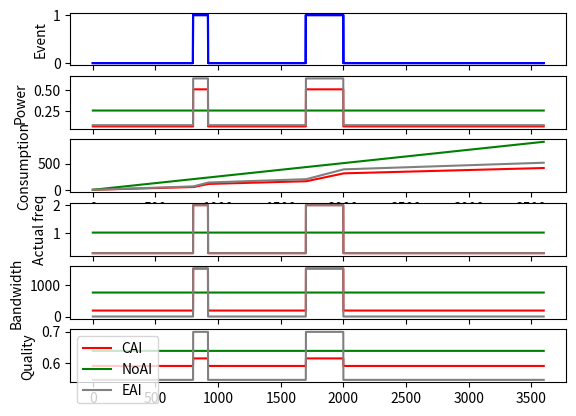

Source code (Python):
import time
from math import floor
import matplotlib.pyplot as plt
import random
import numpy as np

# Sample based simulator
#

timestep = 1  # s

# Delay due to processing and sending, receiving
noai_delay = (0.428805555555556 + 0.006166666666667 + 10.450 / 1000)
cai_delay = (0.428805555555556 + 0.006166666666667 + 10.450 / 1000)
eai_delay = (30 / 1000) + (111.78 / 1000) + (10.45 / 1000)

# Maximal frequency in the given mode
noai_freq = 2
cai_freq = 2  # Hz
eai_freq = 2

# Size of sent packet
# TODO add received
noai_packet = 772
cai_packet = 772  # byte
eai_packet = 5

# Consumtion/sample = t * U * I= (SAMPLING + PREDICTION + SENDING) * 3.3V * 45mA = [mWs]
# Consumption / sample
noai_cps = (0.428805555555556 + 0.006166666666667) * 5 * 116.73 / 1000  # t * U * I = (kiolvasas + kalkulacio + kuldes)
eai_cps = (0.428805555555556 + 0.1117801683816651) * 5 * 116.73 / 1000
eai_cps_send = (0.428805555555556 + 0.006166666666667 + 0.1117801683816651) * 5 * 116.73 / 1000
cai_cps = (0.428805555555556 + 0.006166666666667) * 5 * 116.73 / 1000  # t * U * I = (kiolvasas + kalkulacio + kuldes)

# Frequencies
noai_fmax = 1
noai_fmin = 1
cai_fmax = 2
cai_fmin = 0.25
eai_fmax = 2
eai_fmin = 0.25


class Sensor():
    def __init__(self, id, ai_mode):
        # AI mode dependant variables
        if ai_mode == 0:
            self.delay = cai_delay
            # self.max_freq = cai_freq
            self.packet_size = cai_packet
            self.cps = cai_cps
            self.accuracy = 0.85
            self.completeness = 0.5
            self.fmax = cai_fmax
            self.fmin = cai_fmin
        if ai_mode == 1:
            self.delay = noai_delay
            # self.max_freq = frequency
            self.packet_size = noai_packet
            self.cps = noai_cps
            self.accuracy = 1
            self.completeness = 0
            self.fmax = noai_fmax
            self.fmin = noai_fmin
        if ai_mode == 2:
            self.delay = eai_delay
            # self.max_freq = eai_freq
            self.packet_size = eai_packet
            self.cps = eai_cps
            self.accuracy = 0.6
            self.completeness = 0.5
            self.fmax = eai_fmax
            self.fmin = eai_fmin

        self.id = id
        self.frequency = self.fmin
        self.ai_mode = ai_mode  # 0 - centralized AI, 1 - no AI, 2 - edge AI
        self.neighbours = list()
        self.event = False
        self.delay_handled = False
        self.event_duration = 0
        self.consumption = 0
        self.sent_bytes = 0
        self.samples = 0

        # Per sec variables
        self.actual_frequency = self.frequency
        self.actual_bandwidth = 0
        self.actual_power = 0
        self.actual_quality = 0



    def step(self):
        # If there is new event process it, calculate with higher freqs,
        #  we have to handle the delay once due to processing
        if self.event:
            # If the event's duration or the remaining duration is shorter than a timestep
            if self.event_duration <= timestep:
                if not self.delay_handled:
                    self.actual_frequency = self.fmax
                    self.samples += floor((self.event_duration - self.delay) * self.actual_frequency)
                    self.delay_handled = True
                    self.samples += floor((timestep - self.event_duration) * self.actual_frequency)

                else:
                    # Max frequency samples
                    self.samples += floor(self.event_duration * self.actual_frequency)
                    # Base frequency samples
                    self.actual_frequency = self.fmin
                    self.samples += floor((timestep - self.event_duration) * self.actual_frequency)

                self.event = False
                self.delay_handled = False
                self.event_duration = 0

            # If the event's duration is longer then one timestep
            else:
                # The delay has NOT handled already
                if not self.delay_handled:
                    self.actual_frequency = self.fmax
                    self.samples += floor((timestep - self.delay) * self.actual_frequency)
                    # self.event_duration -= self.delay
                    self.event_duration -= timestep
                    self.delay_handled = True
                # The delay has handled already
                else:
                    self.samples += floor(timestep * self.actual_frequency)
                    self.event_duration -= timestep

        # If there is no event, calculate with base freq
        else:
            self.samples += (timestep * self.actual_frequency)

        # Summarize energy, sent bytes based on samples
        # Calculate E, B
        # ...
        # Calculate actual metrics
        # Edge AI needs another method to calculate,if there is event
        self.actual_bandwidth = self.actual_frequency * self.packet_size
        self.actual_power = self.actual_frequency * self.cps
        self.actual_quality = ((1 - self.delay * self.actual_frequency) + self.accuracy + (
                self.actual_frequency / self.fmax) + self.completeness) / 4
        if self.ai_mode == 2 and self.event:
            self.actual_bandwidth = self.actual_frequency * noai_packet
            self.actual_power = self.actual_frequency * eai_cps_send

        self.sent_bytes += self.samples * self.packet_size
        self.consumption += self.samples * self.cps
        # print(f"ID:{self.id} samples: {self.samples} sent bytes: {self.sent_bytes}")
        self.samples = 0

    def register_event(self, duration):
        if duration <= 0:
            print('Event duration can not be 0 or negative')
            return
        self.event_duration = duration
        self.event = True

    def print_stats(self):
        print(f"ID:{self.id}, sent bytes: {self.sent_bytes}")

    def event_generator(self):
        if random.randint(0, 100) > 95:
            # self.register_event(duration=random.random()*120)
            self.register_event(duration=3)


if __name__ == '__main__':
    sensor_list = list()
    simulation_length = 3600  # sec

    population_step = 1000
    population_max = 10000  # number
    event_min = 2
    event_max = 120
    ai = 2
    freq =0.25
    color_list = ("red", "green", "grey")
    # ai_mode  0 - centralized AI, 1 - no AI, 2 - edge AI
    label_list = ("CAI", "NoAI", "EAI")
    for ai_v in range(0,3,1):

        consumption_list = list()
        bytes_list = list()
        delay_list = list()
        actual_frequency_list = list()
        actual_power_list = list()
        actual_bandwidth_list = list()
        actual_quality_list = list()
        event_list = list()
    # Test with 1 sensor
        s1 = Sensor(1, ai_v)
        for t in range(0, simulation_length, timestep):
            s1.step()
            actual_power_list.append(s1.actual_power)
            actual_bandwidth_list.append(s1.actual_bandwidth)
            actual_frequency_list.append(s1.actual_frequency)
            actual_quality_list.append(s1.actual_quality)
            consumption_list.append(s1.consumption)
            if t == 800:
                s1.register_event(120)
            if t == 1700:
                s1.register_event(300)
            if (t >= 800 and t < 920) or (1700 <= t < 2000):
                event_list.append(1)
            else:
                event_list.append(0)

        plt.figure('Graphs')

        plt.subplot(611)
        plt.ylabel('Event')
        plt.plot(event_list, color="blue")
        plt.subplot(612)
        plt.ylabel('Power')
        line = plt.plot(actual_power_list, color=color_list[ai_v], label=label_list[ai_v])
        plt.subplot(613)
        plt.ylabel('Consumption')
        plt.plot(consumption_list, color=color_list[ai_v], label=label_list[ai_v])
        plt.subplot(614)
        plt.ylabel('Actual freq')
        plt.plot(actual_frequency_list, color=color_list[ai_v], label=label_list[ai_v])
        plt.subplot(615)
        plt.ylabel('Bandwidth')
        plt.plot(actual_bandwidth_list, color=color_list[ai_v], label=label_list[ai_v])
        plt.subplot(616)
        plt.ylabel('Quality')
        plt.plot(actual_quality_list, color=color_list[ai_v], label=label_list[ai_v])
        plt.legend(loc="upper left")
        # plt.figure('Event')
        # plt.plot(event_list)
        # plt.figure('Power')
        # line = plt.plot(actual_power_list)
        # plt.legend((line,),(str(ai_v),))
        # plt.figure('Consumption')
        # plt.plot(consumption_list)
        # plt.figure('Frequency')
        # plt.plot(actual_frequency_list)
        # plt.figure('Bandwith')
        # plt.plot(actual_bandwidth_list)
        # plt.figure('Quality')
        # plt.plot(actual_quality_list)
    plt.show()

    # for population in range(1, population_max, population_step):
    #     start = time.time()
    #     # Generate population
    #     sensor_list = list()
    #     for i in range(population):
    #         sensor_list.append(Sensor(i, freq, ai))
    #
    #     # Step trough time
    #     for t in range(0, simulation_length, timestep):
    #         actual_bandwidth = 0
    #         actual_power = 0
    #         # Choose sensors
    #         # chosen_ones = np.random.normal(population * 0.5, population * 0.05, random.randint(0, int(population/2))).astype(np.int)
    #         chosen_ones = random.sample(range(population), int(0.2 * population))
    #         for x in chosen_ones:
    #             sensor_list[x].register_event(duration=random.randint(event_min, event_max))
    #         for sens in sensor_list:
    #             sens.step()
    #             actual_bandwidth += sens.actual_bandwidth
    #             actual_power += sens.actual_power
    #         actual_bandwidth_list.append(actual_bandwidth)
    #         actual_power_list.append(actual_power)
    #
    #     total_consumption = 0
    #     total_bytes = 0
    #
    #     # Summarize
    #     for sens in sensor_list:
    #         total_consumption += sens.consumption
    #         total_bytes += sens.sent_bytes
    #
    #     # Calculate delays
    #     if sensor_list[0].ai_mode == 2:
    #         delay_list.append(sensor_list[0].delay)
    #
    #     if sensor_list[0].ai_mode == 0:
    #         delay_list.append(sensor_list[0].delay + len(sensor_list) * len(sensor_list) * 0.0407/1000)
    #
    #     consumption_list.append(total_consumption)
    #     bytes_list.append(total_bytes)
    #     print(
    #         f"Population: {population}, Total consumption: {total_consumption} mWs, total bytes: {total_bytes},"
    #         f" Time elapsed: {round((time.time() - start),1)}")
    #
    #     plt.figure('Power')
    #     plt.plot(actual_power_list)
    #     plt.figure('Bandwidth')
    #     plt.plot(actual_bandwidth_list)
    # plt.figure('Consumption')
    # plt.plot(consumption_list)
    # plt.figure('Bytes')
    # plt.plot(bytes_list)
    # plt.figure('Delay')
    # plt.plot(delay_list)
    # plt.show()
